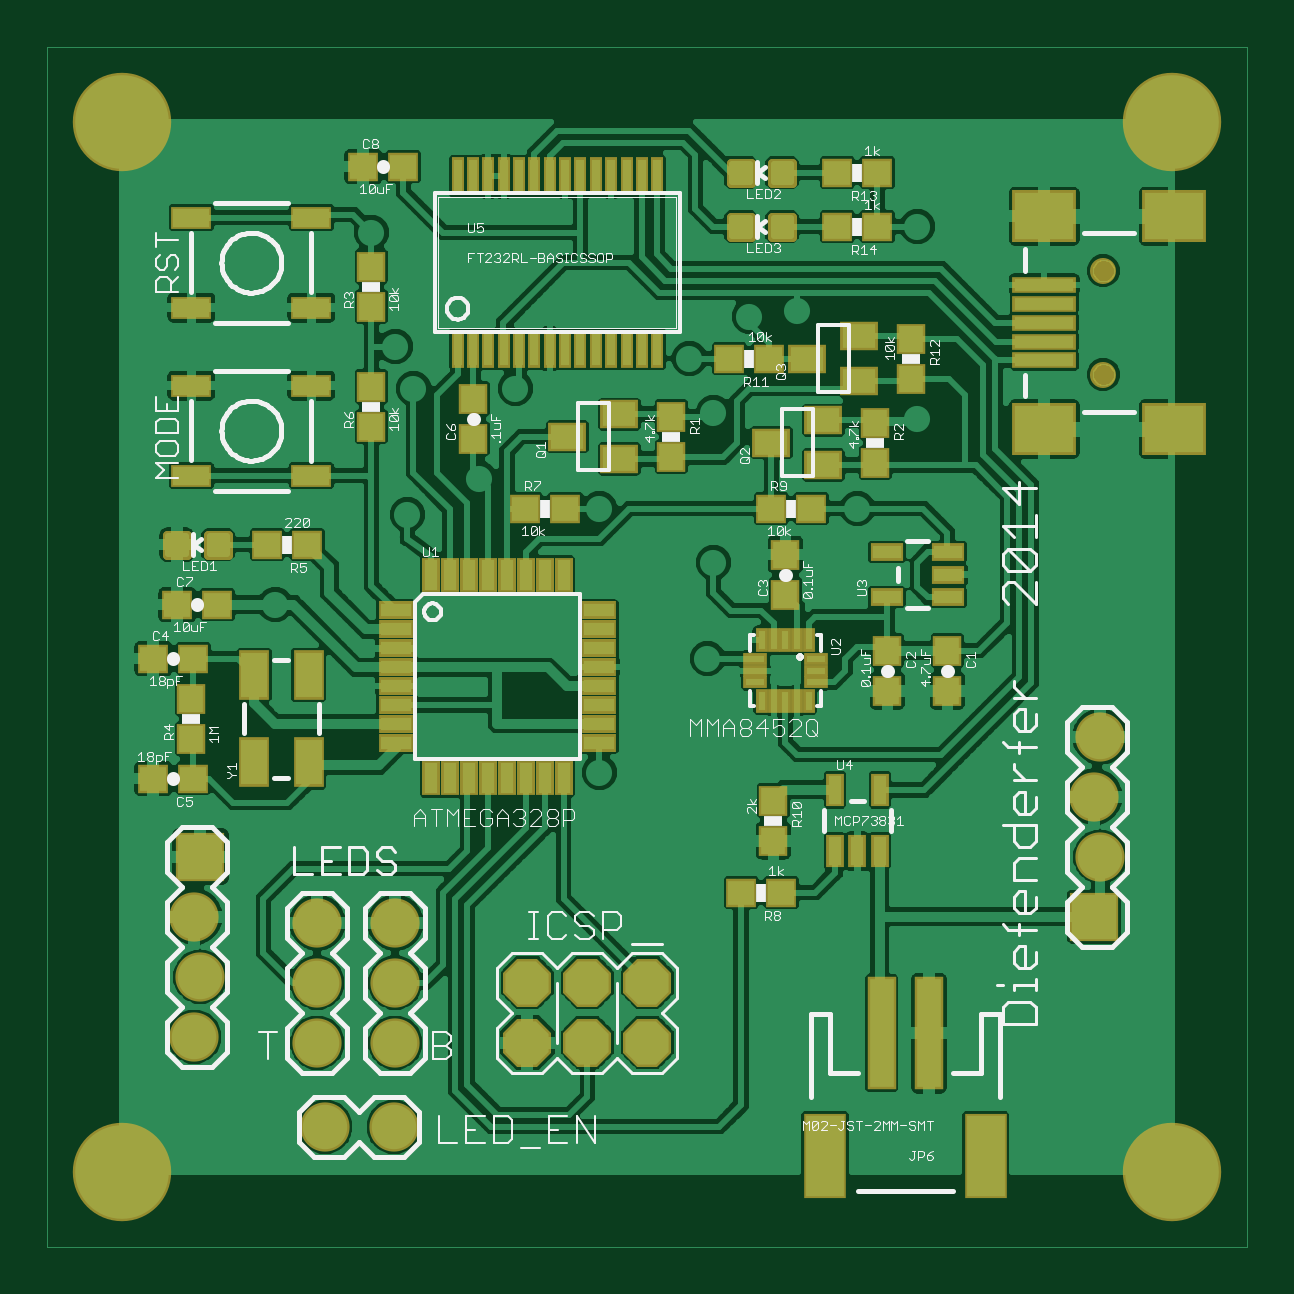
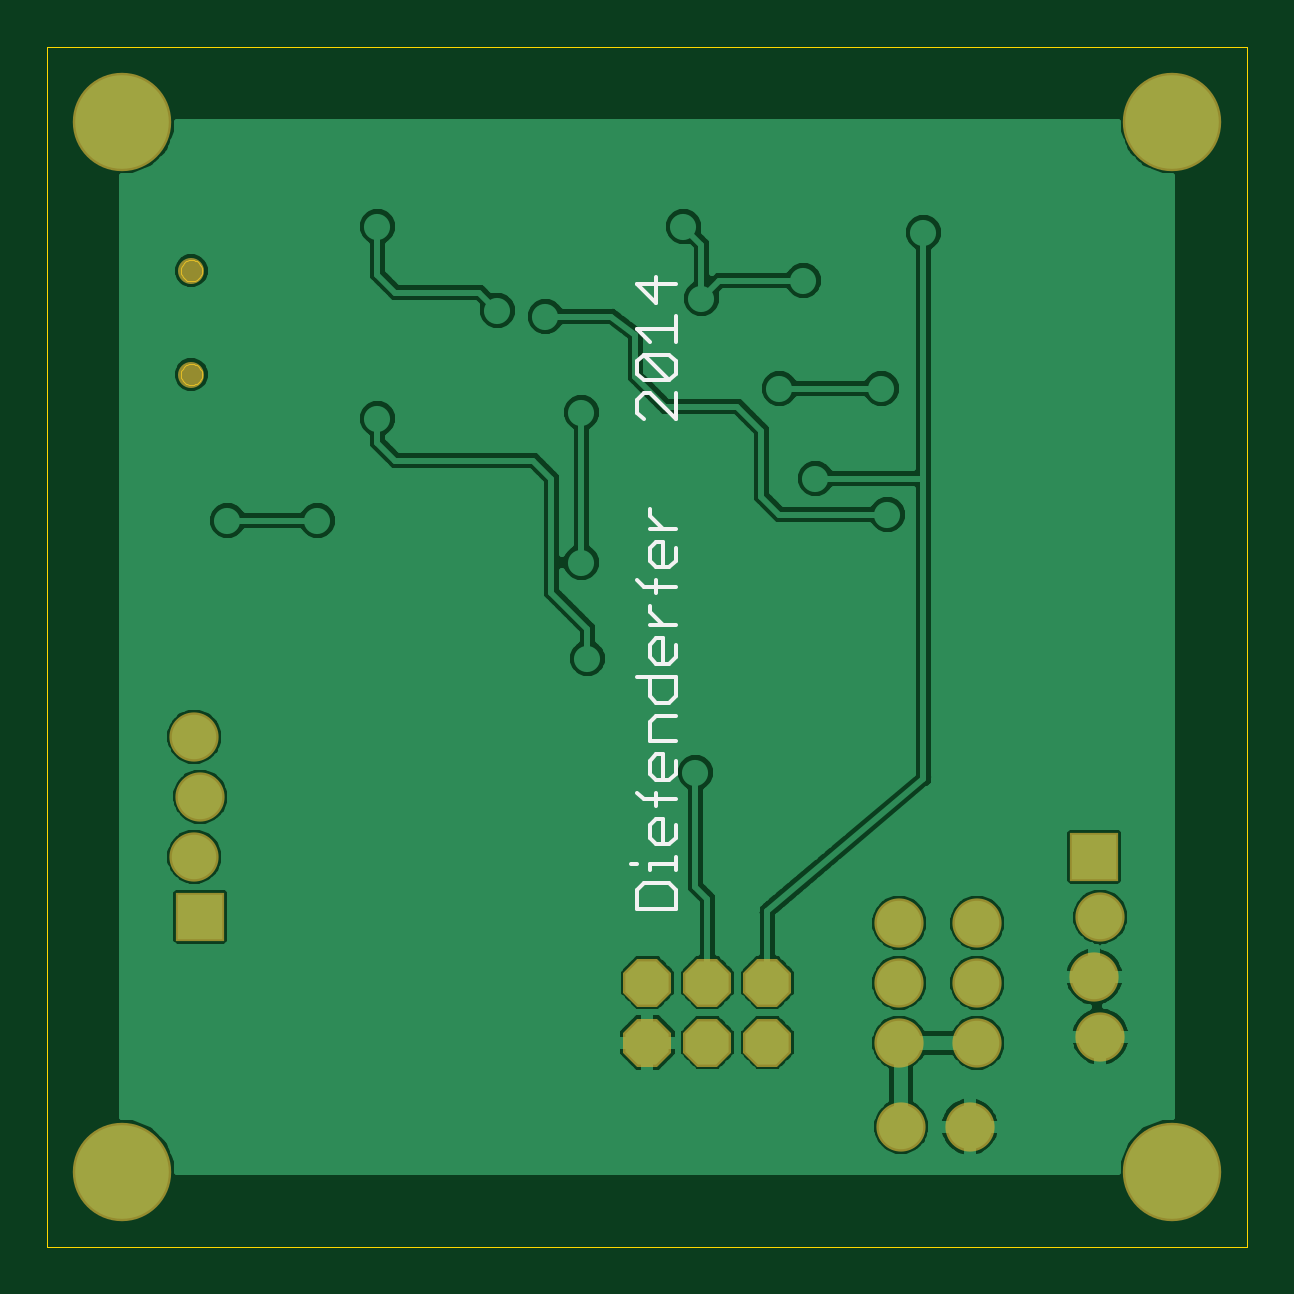
Circuit board: 8 layer files. Board 50.8 x 50.8 mm.
- bottom_copper: lux.GBL (50902 bytes)
- bottom_silk: lux.GBO (2449 bytes)
- bottom_mask: lux.GBS (794 bytes)
- outline: lux.GKO (1949 bytes)
- top_copper: lux.GTL (127390 bytes)
- top_silk: lux.GTO (50103 bytes)
- paste: lux.GTP (5025 bytes)
- top_mask: lux.GTS (5734 bytes)

=== bottom_copper: lux.GBL (50902 bytes, source omitted) ===
=== bottom_silk: lux.GBO ===
G75*
%MOIN*%
%OFA0B0*%
%FSLAX24Y24*%
%IPPOS*%
%LPD*%
%AMOC8*
5,1,8,0,0,1.08239X$1,22.5*
%
%ADD10C,0.0060*%
D10*
X009630Y005730D02*
X009630Y006050D01*
X009737Y006157D01*
X010164Y006157D01*
X010271Y006050D01*
X010271Y005730D01*
X009630Y005730D01*
X009630Y006375D02*
X009630Y006588D01*
X009630Y006481D02*
X010057Y006481D01*
X010057Y006375D01*
X010271Y006481D02*
X010377Y006481D01*
X009950Y006804D02*
X010057Y006911D01*
X010057Y007125D01*
X009950Y007231D01*
X009844Y007231D01*
X009844Y006804D01*
X009950Y006804D02*
X009737Y006804D01*
X009630Y006911D01*
X009630Y007125D01*
X009630Y007556D02*
X010164Y007556D01*
X010271Y007662D01*
X009950Y007662D02*
X009950Y007449D01*
X009950Y007878D02*
X010057Y007985D01*
X010057Y008199D01*
X009950Y008306D01*
X009844Y008306D01*
X009844Y007878D01*
X009950Y007878D02*
X009737Y007878D01*
X009630Y007985D01*
X009630Y008199D01*
X009630Y008523D02*
X010057Y008523D01*
X010057Y008843D01*
X009950Y008950D01*
X009630Y008950D01*
X009737Y009168D02*
X009950Y009168D01*
X010057Y009274D01*
X010057Y009595D01*
X010271Y009595D02*
X009630Y009595D01*
X009630Y009274D01*
X009737Y009168D01*
X009737Y009812D02*
X009950Y009812D01*
X010057Y009919D01*
X010057Y010132D01*
X009950Y010239D01*
X009844Y010239D01*
X009844Y009812D01*
X009737Y009812D02*
X009630Y009919D01*
X009630Y010132D01*
X009630Y010457D02*
X010057Y010457D01*
X010057Y010670D02*
X010057Y010777D01*
X010057Y010670D02*
X009844Y010457D01*
X009950Y010994D02*
X009950Y011207D01*
X009950Y011424D02*
X010057Y011530D01*
X010057Y011744D01*
X009950Y011851D01*
X009844Y011851D01*
X009844Y011424D01*
X009950Y011424D02*
X009737Y011424D01*
X009630Y011530D01*
X009630Y011744D01*
X009630Y012068D02*
X010057Y012068D01*
X009844Y012068D02*
X010057Y012282D01*
X010057Y012388D01*
X010271Y011207D02*
X010164Y011101D01*
X009630Y011101D01*
X009630Y013894D02*
X010057Y014321D01*
X010164Y014321D01*
X010271Y014215D01*
X010271Y014001D01*
X010164Y013894D01*
X009630Y013894D02*
X009630Y014321D01*
X009737Y014539D02*
X010164Y014966D01*
X009737Y014966D01*
X009630Y014859D01*
X009630Y014646D01*
X009737Y014539D01*
X010164Y014539D01*
X010271Y014646D01*
X010271Y014859D01*
X010164Y014966D01*
X010057Y015183D02*
X010271Y015397D01*
X009630Y015397D01*
X009630Y015610D02*
X009630Y015183D01*
X009950Y015828D02*
X009950Y016255D01*
X009630Y016148D02*
X010271Y016148D01*
X009950Y015828D01*
M02*

=== bottom_mask: lux.GBS ===
G75*
%MOIN*%
%OFA0B0*%
%FSLAX24Y24*%
%IPPOS*%
%LPD*%
%AMOC8*
5,1,8,0,0,1.08239X$1,22.5*
%
%ADD10OC8,0.0800*%
%ADD11C,0.0820*%
%ADD12R,0.0820X0.0820*%
%ADD13C,0.0434*%
%ADD14C,0.1640*%
D10*
X008100Y003500D03*
X008100Y004500D03*
X009100Y004500D03*
X009100Y003500D03*
X010100Y003500D03*
X010100Y004500D03*
D11*
X005900Y004500D03*
X005900Y003500D03*
X004600Y003500D03*
X004600Y004500D03*
X004600Y005500D03*
X005900Y005500D03*
X002650Y004600D03*
X002550Y003600D03*
X002550Y005600D03*
X004730Y002100D03*
X005870Y002100D03*
X017550Y007600D03*
X017650Y006600D03*
X017650Y008600D03*
D12*
X017550Y005600D03*
X002650Y006600D03*
D13*
X017700Y014634D03*
X017700Y016366D03*
D14*
X001350Y001350D03*
X001350Y018850D03*
X018850Y018850D03*
X018850Y001350D03*
M02*

=== outline: lux.GKO ===
G75*
%MOIN*%
%OFA0B0*%
%FSLAX24Y24*%
%IPPOS*%
%LPD*%
%AMOC8*
5,1,8,0,0,1.08239X$1,22.5*
%
%ADD10C,0.0000*%
D10*
X000100Y000100D02*
X000100Y020100D01*
X020100Y020100D01*
X020100Y000100D01*
X000100Y000100D01*
X017523Y014634D02*
X017525Y014660D01*
X017531Y014686D01*
X017541Y014711D01*
X017554Y014734D01*
X017570Y014754D01*
X017590Y014772D01*
X017612Y014787D01*
X017635Y014799D01*
X017661Y014807D01*
X017687Y014811D01*
X017713Y014811D01*
X017739Y014807D01*
X017765Y014799D01*
X017789Y014787D01*
X017810Y014772D01*
X017830Y014754D01*
X017846Y014734D01*
X017859Y014711D01*
X017869Y014686D01*
X017875Y014660D01*
X017877Y014634D01*
X017875Y014608D01*
X017869Y014582D01*
X017859Y014557D01*
X017846Y014534D01*
X017830Y014514D01*
X017810Y014496D01*
X017788Y014481D01*
X017765Y014469D01*
X017739Y014461D01*
X017713Y014457D01*
X017687Y014457D01*
X017661Y014461D01*
X017635Y014469D01*
X017611Y014481D01*
X017590Y014496D01*
X017570Y014514D01*
X017554Y014534D01*
X017541Y014557D01*
X017531Y014582D01*
X017525Y014608D01*
X017523Y014634D01*
X017523Y016366D02*
X017525Y016392D01*
X017531Y016418D01*
X017541Y016443D01*
X017554Y016466D01*
X017570Y016486D01*
X017590Y016504D01*
X017612Y016519D01*
X017635Y016531D01*
X017661Y016539D01*
X017687Y016543D01*
X017713Y016543D01*
X017739Y016539D01*
X017765Y016531D01*
X017789Y016519D01*
X017810Y016504D01*
X017830Y016486D01*
X017846Y016466D01*
X017859Y016443D01*
X017869Y016418D01*
X017875Y016392D01*
X017877Y016366D01*
X017875Y016340D01*
X017869Y016314D01*
X017859Y016289D01*
X017846Y016266D01*
X017830Y016246D01*
X017810Y016228D01*
X017788Y016213D01*
X017765Y016201D01*
X017739Y016193D01*
X017713Y016189D01*
X017687Y016189D01*
X017661Y016193D01*
X017635Y016201D01*
X017611Y016213D01*
X017590Y016228D01*
X017570Y016246D01*
X017554Y016266D01*
X017541Y016289D01*
X017531Y016314D01*
X017525Y016340D01*
X017523Y016366D01*
M02*

=== top_copper: lux.GTL (127390 bytes, source omitted) ===
=== top_silk: lux.GTO (50103 bytes, source omitted) ===
=== paste: lux.GTP ===
G75*
%MOIN*%
%OFA0B0*%
%FSLAX24Y24*%
%IPPOS*%
%LPD*%
%AMOC8*
5,1,8,0,0,1.08239X$1,22.5*
%
%ADD10R,0.0500X0.0220*%
%ADD11R,0.0220X0.0500*%
%ADD12R,0.0315X0.0118*%
%ADD13R,0.0118X0.0315*%
%ADD14R,0.0394X0.0433*%
%ADD15R,0.0433X0.0394*%
%ADD16R,0.0600X0.0300*%
%ADD17C,0.0118*%
%ADD18R,0.0433X0.0748*%
%ADD19R,0.0551X0.0394*%
%ADD20R,0.0472X0.0217*%
%ADD21R,0.0217X0.0472*%
%ADD22R,0.0394X0.1811*%
%ADD23R,0.0630X0.1339*%
%ADD24R,0.0984X0.0197*%
%ADD25R,0.0984X0.0787*%
%ADD26R,0.0137X0.0550*%
D10*
X005910Y008498D03*
X005910Y008813D03*
X005910Y009128D03*
X005910Y009443D03*
X005910Y009757D03*
X005910Y010072D03*
X005910Y010387D03*
X005910Y010702D03*
X009290Y010702D03*
X009290Y010387D03*
X009290Y010072D03*
X009290Y009757D03*
X009290Y009443D03*
X009290Y009128D03*
X009290Y008813D03*
X009290Y008498D03*
D11*
X008702Y007910D03*
X008387Y007910D03*
X008072Y007910D03*
X007757Y007910D03*
X007443Y007910D03*
X007128Y007910D03*
X006813Y007910D03*
X006498Y007910D03*
X006498Y011290D03*
X006813Y011290D03*
X007128Y011290D03*
X007443Y011290D03*
X007757Y011290D03*
X008072Y011290D03*
X008387Y011290D03*
X008702Y011290D03*
D12*
X011898Y009897D03*
X011898Y009700D03*
X011898Y009503D03*
X012902Y009503D03*
X012902Y009700D03*
X012902Y009897D03*
D13*
X012794Y010202D03*
X012597Y010202D03*
X012400Y010202D03*
X012203Y010202D03*
X012006Y010202D03*
X012006Y009198D03*
X012203Y009198D03*
X012400Y009198D03*
X012597Y009198D03*
X012794Y009198D03*
D14*
X014100Y009365D03*
X014100Y010035D03*
X015100Y010035D03*
X015100Y009365D03*
X012400Y010965D03*
X012400Y011635D03*
X013900Y013165D03*
X013900Y013835D03*
X014500Y014565D03*
X014500Y015235D03*
X010500Y013935D03*
X010500Y013265D03*
X007200Y013565D03*
X007200Y014235D03*
X005500Y014435D03*
X005500Y013765D03*
X005500Y015765D03*
X005500Y016435D03*
X002500Y009235D03*
X002500Y008565D03*
X012200Y007535D03*
X012200Y006865D03*
D15*
X001865Y007900D03*
X002535Y007900D03*
X002535Y009900D03*
X001865Y009900D03*
X002265Y010800D03*
X002935Y010800D03*
X003765Y011800D03*
X004435Y011800D03*
X008065Y012400D03*
X008735Y012400D03*
X011465Y014900D03*
X012135Y014900D03*
X013265Y017100D03*
X013935Y017100D03*
X013935Y018000D03*
X013265Y018000D03*
X012835Y012400D03*
X012165Y012400D03*
X006035Y018100D03*
X005365Y018100D03*
X011665Y006000D03*
X012335Y006000D03*
D16*
X004500Y012950D03*
X004500Y014450D03*
X004500Y015750D03*
X004500Y017250D03*
X002500Y017250D03*
X002500Y015750D03*
X002500Y014450D03*
X002500Y012950D03*
D17*
X002393Y011938D02*
X002393Y011662D01*
X002117Y011662D01*
X002117Y011938D01*
X002393Y011938D01*
X002393Y011779D02*
X002117Y011779D01*
X002117Y011896D02*
X002393Y011896D01*
X003083Y011938D02*
X003083Y011662D01*
X002807Y011662D01*
X002807Y011938D01*
X003083Y011938D01*
X003083Y011779D02*
X002807Y011779D01*
X002807Y011896D02*
X003083Y011896D01*
X011793Y016962D02*
X011793Y017238D01*
X011793Y016962D02*
X011517Y016962D01*
X011517Y017238D01*
X011793Y017238D01*
X011793Y017079D02*
X011517Y017079D01*
X011517Y017196D02*
X011793Y017196D01*
X012483Y017238D02*
X012483Y016962D01*
X012207Y016962D01*
X012207Y017238D01*
X012483Y017238D01*
X012483Y017079D02*
X012207Y017079D01*
X012207Y017196D02*
X012483Y017196D01*
X012483Y017862D02*
X012483Y018138D01*
X012483Y017862D02*
X012207Y017862D01*
X012207Y018138D01*
X012483Y018138D01*
X012483Y017979D02*
X012207Y017979D01*
X012207Y018096D02*
X012483Y018096D01*
X011793Y018138D02*
X011793Y017862D01*
X011517Y017862D01*
X011517Y018138D01*
X011793Y018138D01*
X011793Y017979D02*
X011517Y017979D01*
X011517Y018096D02*
X011793Y018096D01*
D18*
X004453Y009628D03*
X003547Y009628D03*
X003547Y008172D03*
X004453Y008172D03*
D19*
X009633Y013226D03*
X009633Y013974D03*
X008767Y013600D03*
X012167Y013500D03*
X013033Y013126D03*
X013033Y013874D03*
X013633Y014526D03*
X013633Y015274D03*
X012767Y014900D03*
D20*
X014088Y011674D03*
X014088Y010926D03*
X015112Y010926D03*
X015112Y011300D03*
X015112Y011674D03*
D21*
X013974Y007712D03*
X013226Y007712D03*
X013226Y006688D03*
X013600Y006688D03*
X013974Y006688D03*
D22*
X014006Y003657D03*
X014794Y003657D03*
D23*
X015739Y001609D03*
X013061Y001609D03*
D24*
X016716Y014870D03*
X016716Y015185D03*
X016716Y015500D03*
X016716Y015815D03*
X016716Y016130D03*
D25*
X016716Y017272D03*
X018881Y017272D03*
X018881Y013728D03*
X016716Y013728D03*
D26*
X010263Y015061D03*
X010007Y015061D03*
X009752Y015061D03*
X009496Y015061D03*
X009240Y015061D03*
X008984Y015061D03*
X008728Y015061D03*
X008472Y015061D03*
X008216Y015061D03*
X007960Y015061D03*
X007704Y015061D03*
X007448Y015061D03*
X007193Y015061D03*
X006937Y015061D03*
X006937Y017939D03*
X007193Y017939D03*
X007448Y017939D03*
X007704Y017939D03*
X007960Y017939D03*
X008216Y017939D03*
X008472Y017939D03*
X008728Y017939D03*
X008984Y017939D03*
X009240Y017939D03*
X009496Y017939D03*
X009752Y017939D03*
X010007Y017939D03*
X010263Y017939D03*
M02*

=== top_mask: lux.GTS ===
G75*
%MOIN*%
%OFA0B0*%
%FSLAX24Y24*%
%IPPOS*%
%LPD*%
%AMOC8*
5,1,8,0,0,1.08239X$1,22.5*
%
%ADD10R,0.0580X0.0300*%
%ADD11R,0.0300X0.0580*%
%ADD12R,0.0395X0.0198*%
%ADD13R,0.0198X0.0395*%
%ADD14R,0.0474X0.0513*%
%ADD15R,0.0513X0.0474*%
%ADD16R,0.0680X0.0380*%
%ADD17OC8,0.0800*%
%ADD18C,0.0142*%
%ADD19R,0.0513X0.0828*%
%ADD20C,0.0820*%
%ADD21R,0.0631X0.0474*%
%ADD22R,0.0552X0.0297*%
%ADD23R,0.0820X0.0820*%
%ADD24R,0.0297X0.0552*%
%ADD25R,0.0474X0.1891*%
%ADD26R,0.0710X0.1419*%
%ADD27R,0.1064X0.0277*%
%ADD28R,0.1064X0.0867*%
%ADD29C,0.0434*%
%ADD30R,0.0217X0.0630*%
%ADD31C,0.1640*%
D10*
X005910Y008498D03*
X005910Y008813D03*
X005910Y009128D03*
X005910Y009443D03*
X005910Y009757D03*
X005910Y010072D03*
X005910Y010387D03*
X005910Y010702D03*
X009290Y010702D03*
X009290Y010387D03*
X009290Y010072D03*
X009290Y009757D03*
X009290Y009443D03*
X009290Y009128D03*
X009290Y008813D03*
X009290Y008498D03*
D11*
X008702Y007910D03*
X008387Y007910D03*
X008072Y007910D03*
X007757Y007910D03*
X007443Y007910D03*
X007128Y007910D03*
X006813Y007910D03*
X006498Y007910D03*
X006498Y011290D03*
X006813Y011290D03*
X007128Y011290D03*
X007443Y011290D03*
X007757Y011290D03*
X008072Y011290D03*
X008387Y011290D03*
X008702Y011290D03*
D12*
X011898Y009897D03*
X011898Y009700D03*
X011898Y009503D03*
X012902Y009503D03*
X012902Y009700D03*
X012902Y009897D03*
D13*
X012794Y010202D03*
X012597Y010202D03*
X012400Y010202D03*
X012203Y010202D03*
X012006Y010202D03*
X012006Y009198D03*
X012203Y009198D03*
X012400Y009198D03*
X012597Y009198D03*
X012794Y009198D03*
D14*
X014100Y009365D03*
X014100Y010035D03*
X015100Y010035D03*
X015100Y009365D03*
X012400Y010965D03*
X012400Y011635D03*
X013900Y013165D03*
X013900Y013835D03*
X014500Y014565D03*
X014500Y015235D03*
X010500Y013935D03*
X010500Y013265D03*
X007200Y013565D03*
X007200Y014235D03*
X005500Y014435D03*
X005500Y013765D03*
X005500Y015765D03*
X005500Y016435D03*
X002500Y009235D03*
X002500Y008565D03*
X012200Y007535D03*
X012200Y006865D03*
D15*
X012335Y006000D03*
X011665Y006000D03*
X012165Y012400D03*
X012835Y012400D03*
X012135Y014900D03*
X011465Y014900D03*
X013265Y017100D03*
X013935Y017100D03*
X013935Y018000D03*
X013265Y018000D03*
X008735Y012400D03*
X008065Y012400D03*
X004435Y011800D03*
X003765Y011800D03*
X002935Y010800D03*
X002265Y010800D03*
X002535Y009900D03*
X001865Y009900D03*
X001865Y007900D03*
X002535Y007900D03*
X005365Y018100D03*
X006035Y018100D03*
D16*
X004500Y017250D03*
X004500Y015750D03*
X004500Y014450D03*
X004500Y012950D03*
X002500Y012950D03*
X002500Y014450D03*
X002500Y015750D03*
X002500Y017250D03*
D17*
X008100Y004500D03*
X008100Y003500D03*
X009100Y003500D03*
X009100Y004500D03*
X010100Y004500D03*
X010100Y003500D03*
D18*
X003111Y011634D02*
X003111Y011966D01*
X003111Y011634D02*
X002779Y011634D01*
X002779Y011966D01*
X003111Y011966D01*
X003111Y011775D02*
X002779Y011775D01*
X002779Y011916D02*
X003111Y011916D01*
X002421Y011966D02*
X002421Y011634D01*
X002089Y011634D01*
X002089Y011966D01*
X002421Y011966D01*
X002421Y011775D02*
X002089Y011775D01*
X002089Y011916D02*
X002421Y011916D01*
X011821Y016934D02*
X011821Y017266D01*
X011821Y016934D02*
X011489Y016934D01*
X011489Y017266D01*
X011821Y017266D01*
X011821Y017075D02*
X011489Y017075D01*
X011489Y017216D02*
X011821Y017216D01*
X012511Y017266D02*
X012511Y016934D01*
X012179Y016934D01*
X012179Y017266D01*
X012511Y017266D01*
X012511Y017075D02*
X012179Y017075D01*
X012179Y017216D02*
X012511Y017216D01*
X012511Y017834D02*
X012511Y018166D01*
X012511Y017834D02*
X012179Y017834D01*
X012179Y018166D01*
X012511Y018166D01*
X012511Y017975D02*
X012179Y017975D01*
X012179Y018116D02*
X012511Y018116D01*
X011821Y018166D02*
X011821Y017834D01*
X011489Y017834D01*
X011489Y018166D01*
X011821Y018166D01*
X011821Y017975D02*
X011489Y017975D01*
X011489Y018116D02*
X011821Y018116D01*
D19*
X004453Y009628D03*
X003547Y009628D03*
X003547Y008172D03*
X004453Y008172D03*
D20*
X004600Y005500D03*
X004600Y004500D03*
X004600Y003500D03*
X005900Y003500D03*
X005900Y004500D03*
X005900Y005500D03*
X002650Y004600D03*
X002550Y003600D03*
X002550Y005600D03*
X004730Y002100D03*
X005870Y002100D03*
X017550Y007600D03*
X017650Y006600D03*
X017650Y008600D03*
D21*
X013033Y013126D03*
X013033Y013874D03*
X013633Y014526D03*
X013633Y015274D03*
X012767Y014900D03*
X012167Y013500D03*
X009633Y013226D03*
X009633Y013974D03*
X008767Y013600D03*
D22*
X014088Y011674D03*
X014088Y010926D03*
X015112Y010926D03*
X015112Y011300D03*
X015112Y011674D03*
D23*
X017550Y005600D03*
X002650Y006600D03*
D24*
X013226Y006688D03*
X013600Y006688D03*
X013974Y006688D03*
X013974Y007712D03*
X013226Y007712D03*
D25*
X014006Y003657D03*
X014794Y003657D03*
D26*
X015739Y001609D03*
X013061Y001609D03*
D27*
X016716Y014870D03*
X016716Y015185D03*
X016716Y015500D03*
X016716Y015815D03*
X016716Y016130D03*
D28*
X016716Y017272D03*
X018881Y017272D03*
X018881Y013728D03*
X016716Y013728D03*
D29*
X017700Y014634D03*
X017700Y016366D03*
D30*
X010263Y015061D03*
X010007Y015061D03*
X009752Y015061D03*
X009496Y015061D03*
X009240Y015061D03*
X008984Y015061D03*
X008728Y015061D03*
X008472Y015061D03*
X008216Y015061D03*
X007960Y015061D03*
X007704Y015061D03*
X007448Y015061D03*
X007193Y015061D03*
X006937Y015061D03*
X006937Y017939D03*
X007193Y017939D03*
X007448Y017939D03*
X007704Y017939D03*
X007960Y017939D03*
X008216Y017939D03*
X008472Y017939D03*
X008728Y017939D03*
X008984Y017939D03*
X009240Y017939D03*
X009496Y017939D03*
X009752Y017939D03*
X010007Y017939D03*
X010263Y017939D03*
D31*
X001350Y001350D03*
X001350Y018850D03*
X018850Y018850D03*
X018850Y001350D03*
M02*

